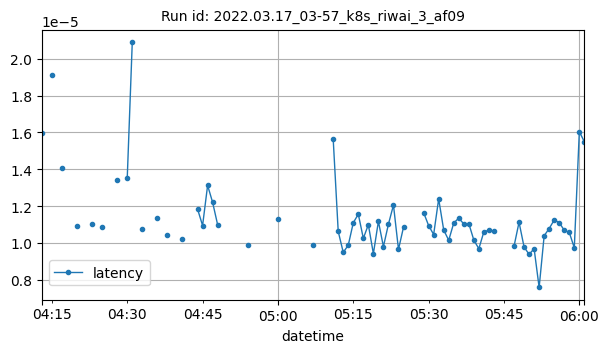

Data behind this chart, as committed beside it:
datetime, latency
2022-03-17T04:13:00Z, 1.597404479980469e-05
2022-03-17T04:15:00Z, 1.9121170043945313e-05
2022-03-17T04:17:00Z, 1.4081597328186033e-05
2022-03-17T04:20:00Z, 1.0897131527171415e-05
2022-03-17T04:23:00Z, 1.1033482021755643e-05
2022-03-17T04:25:00Z, 1.0841771175986839e-05
2022-03-17T04:28:00Z, 1.3434886932373049e-05
2022-03-17T04:30:00Z, 1.3518333435058591e-05
2022-03-17T04:31:00Z, 2.0894137295809653e-05
2022-03-17T04:33:00Z, 1.0750510475852273e-05
2022-03-17T04:36:00Z, 1.1330065519913383e-05
2022-03-17T04:38:00Z, 1.0420878728230795e-05
2022-03-17T04:41:00Z, 1.0223388671875e-05
2022-03-17T04:44:00Z, 1.1835098266601561e-05
2022-03-17T04:45:00Z, 1.0938644409179688e-05
2022-03-17T04:46:00Z, 1.312255859375e-05
2022-03-17T04:47:00Z, 1.2197494506835937e-05
2022-03-17T04:48:00Z, 1.0976791381835937e-05
2022-03-17T04:54:00Z, 9.908676147460935e-06
2022-03-17T05:00:00Z, 1.1320114135742187e-05
2022-03-17T05:07:00Z, 9.889602661132812e-06
2022-03-17T05:11:00Z, 1.564979553222656e-05
2022-03-17T05:12:00Z, 1.0623931884765629e-05
2022-03-17T05:13:00Z, 9.480275605854235e-06
2022-03-17T05:14:00Z, 9.870529174804684e-06
2022-03-17T05:15:00Z, 1.1091232299804688e-05
2022-03-17T05:16:00Z, 1.155853271484375e-05
2022-03-17T05:17:00Z, 1.0242462158203125e-05
2022-03-17T05:18:00Z, 1.0986328125e-05
2022-03-17T05:19:00Z, 9.40836392916166e-06
2022-03-17T05:20:00Z, 1.1167526245117183e-05
2022-03-17T05:21:00Z, 9.795029958089192e-06
2022-03-17T05:22:00Z, 1.1014938354492188e-05
2022-03-17T05:23:00Z, 1.2054443359375e-05
2022-03-17T05:24:00Z, 9.641647338867189e-06
2022-03-17T05:25:00Z, 1.0852813720703127e-05
2022-03-17T05:29:00Z, 1.1644363403320313e-05
2022-03-17T05:30:00Z, 1.0938644409179688e-05
2022-03-17T05:31:00Z, 1.0451755008182007e-05
2022-03-17T05:32:00Z, 1.2388229370117188e-05
2022-03-17T05:33:00Z, 1.0700225830078126e-05
2022-03-17T05:34:00Z, 1.0137557983398435e-05
2022-03-17T05:35:00Z, 1.10772939828726e-05
2022-03-17T05:36:00Z, 1.134475072224935e-05
2022-03-17T05:37:00Z, 1.1024475097656252e-05
2022-03-17T05:38:00Z, 1.1043548583984375e-05
2022-03-17T05:39:00Z, 1.01470947265625e-05
2022-03-17T05:40:00Z, 9.679794311523436e-06
2022-03-17T05:41:00Z, 1.06048583984375e-05
2022-03-17T05:42:00Z, 1.068115234375e-05
2022-03-17T05:43:00Z, 1.0643005371093752e-05
2022-03-17T05:47:00Z, 9.813308715820312e-06
2022-03-17T05:48:00Z, 1.1119842529296875e-05
2022-03-17T05:49:00Z, 9.775161743164064e-06
2022-03-17T05:50:00Z, 9.371684147761415e-06
2022-03-17T05:51:00Z, 9.67979431152344e-06
2022-03-17T05:52:00Z, 7.572174072265624e-06
2022-03-17T05:53:00Z, 1.038551330566406e-05
2022-03-17T05:54:00Z, 1.0776519775390627e-05
2022-03-17T05:55:00Z, 1.1243820190429687e-05
... 6 more rows
